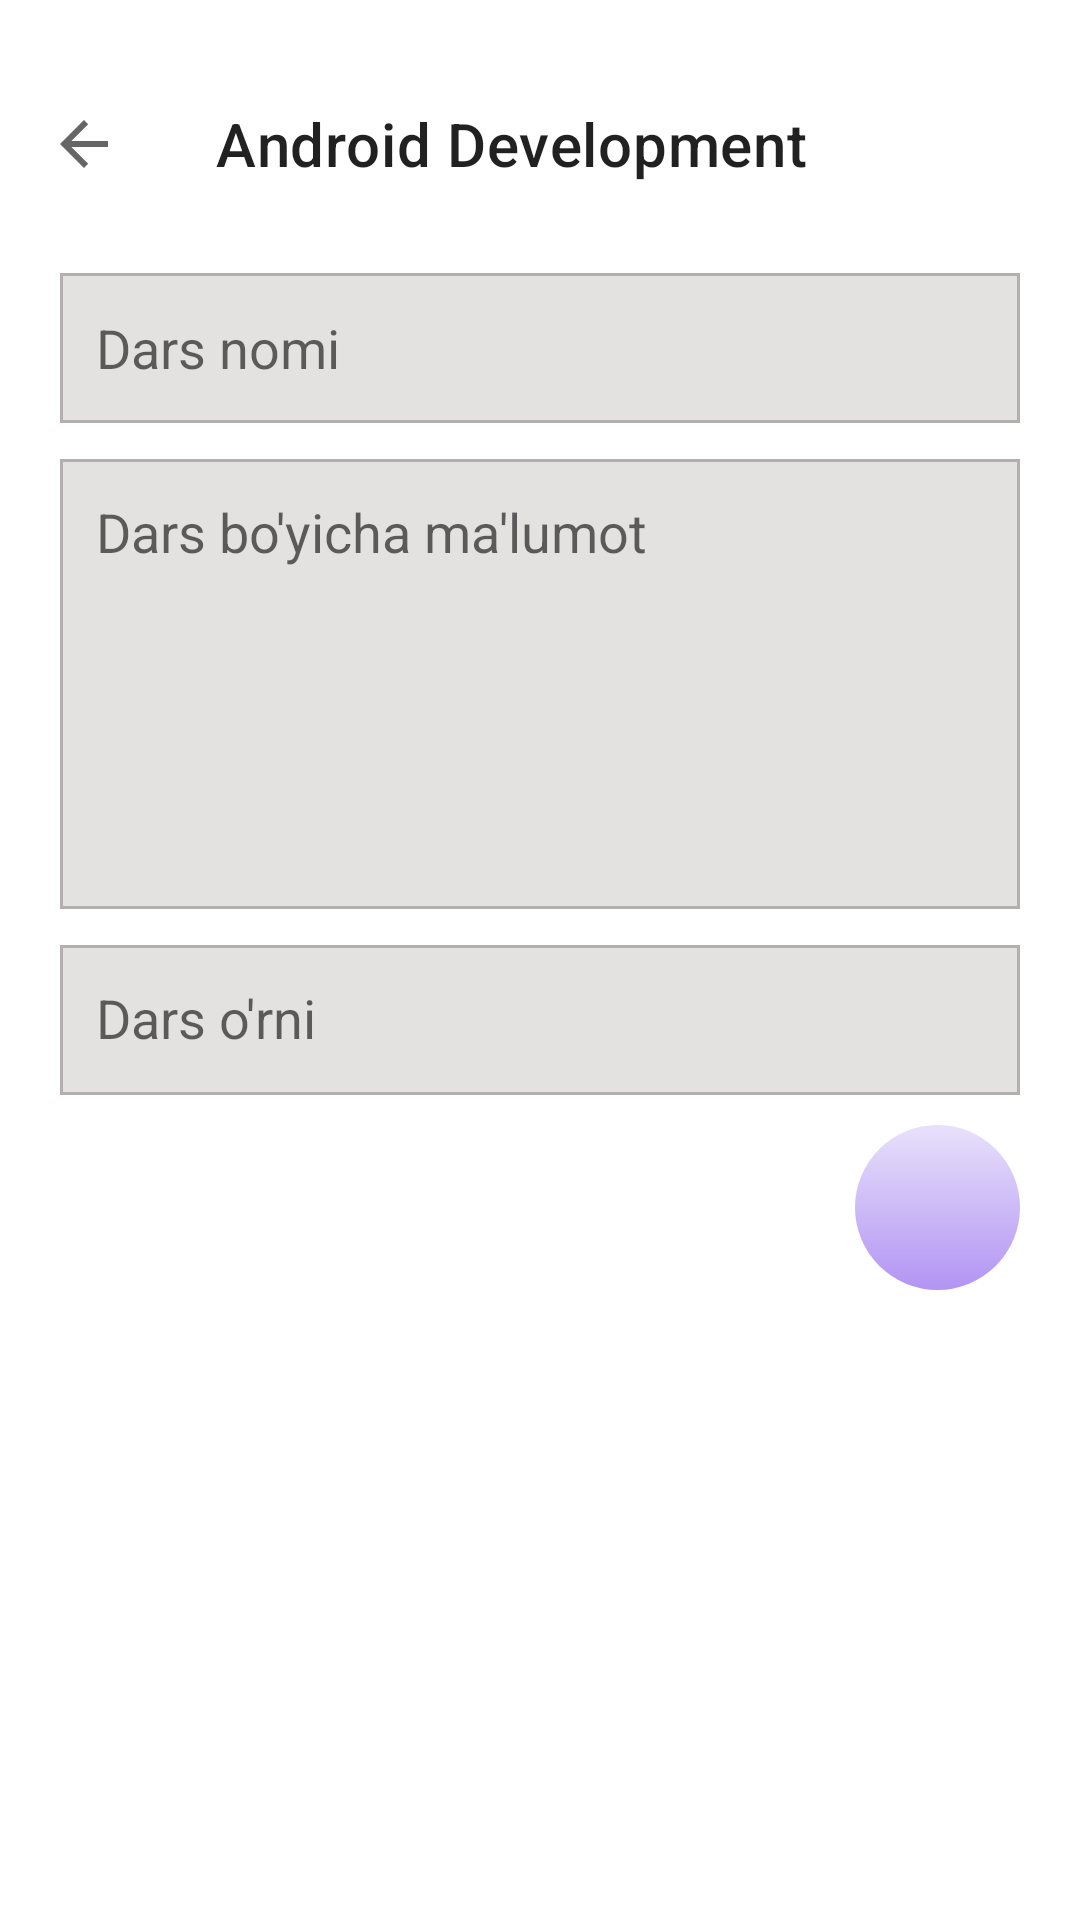

Reconstruct the res/layout file that produces this screen, plus the resources it refers to.
<!-- AndroidManifest.xml: application theme Theme.PDPOnlineRxKotlin -->
<!-- res/layout/fragment_add_lesson.xml -->
<?xml version="1.0" encoding="utf-8"?>
<androidx.constraintlayout.widget.ConstraintLayout xmlns:android="http://schemas.android.com/apk/res/android"
    xmlns:app="http://schemas.android.com/apk/res-auto"
    android:layout_width="match_parent"
    android:layout_height="match_parent">

    <com.google.android.material.appbar.AppBarLayout
        android:id="@+id/edit_appbarLayout"
        android:layout_width="match_parent"
        android:layout_height="wrap_content"
        android:backgroundTint="@color/white"
        android:paddingTop="20dp"
        app:layout_constraintLeft_toLeftOf="parent"
        app:layout_constraintRight_toRightOf="parent"
        app:layout_constraintTop_toTopOf="parent">

        <androidx.appcompat.widget.Toolbar
            android:id="@+id/edit_toolbar"
            android:layout_width="match_parent"
            android:layout_height="wrap_content"
            app:navigationIcon="?attr/homeAsUpIndicator"
            app:title="Android Development" />
    </com.google.android.material.appbar.AppBarLayout>

    <EditText
        android:id="@+id/edit_lesson_name_et"
        android:layout_width="match_parent"
        android:layout_height="50dp"
        android:layout_marginLeft="20dp"
        android:layout_marginTop="15dp"
        android:layout_marginRight="20dp"
        android:layout_marginBottom="8dp"
        android:background="@drawable/edittext_bg"
        android:hint="Dars nomi"
        android:padding="12dp"
        app:layout_constraintTop_toBottomOf="@id/edit_appbarLayout" />

    <EditText
        android:id="@+id/edit_lesson_info_et"
        android:layout_width="match_parent"
        android:layout_height="150dp"
        android:layout_marginStart="20dp"
        android:layout_marginTop="12dp"
        android:layout_marginEnd="20dp"
        android:layout_marginBottom="8dp"
        android:background="@drawable/edittext_bg"
        android:gravity="top"
        android:hint="Dars bo'yicha ma'lumot"
        android:padding="12dp"
        app:layout_constraintTop_toBottomOf="@id/edit_lesson_name_et" />

    <EditText
        android:id="@+id/edit_lesson_location_et"
        android:layout_width="match_parent"
        android:layout_height="50dp"
        android:layout_marginStart="20dp"
        android:layout_marginTop="12dp"
        android:layout_marginEnd="20dp"
        android:layout_marginBottom="8dp"
        android:background="@drawable/edittext_bg"
        android:gravity="top"
        android:hint="Dars o'rni"
        android:inputType="number"
        android:padding="12dp"
        app:layout_constraintTop_toBottomOf="@id/edit_lesson_info_et" />

    <ImageView
        android:id="@+id/edit_add_lessone_btn"
        android:layout_width="wrap_content"
        android:layout_height="wrap_content"
        android:layout_marginTop="10dp"
        android:layout_marginEnd="20dp"
        android:background="@drawable/settings_back"
        android:padding="15dp"
        android:src="@drawable/ic_checked"
        app:layout_constraintRight_toRightOf="parent"
        app:layout_constraintTop_toBottomOf="@id/edit_lesson_location_et" />

</androidx.constraintlayout.widget.ConstraintLayout>
<!-- resources referenced by this layout -->
<resources>
  <!-- drawable edittext_bg (drawable) -->
  <?xml version="1.0" encoding="utf-8"?>
  <shape xmlns:android="http://schemas.android.com/apk/res/android">
      <solid android:color="#E4E1E1" />
      <stroke
          android:color="#B4AEAE"
          android:width="1dp" />
  </shape>
  <!-- drawable settings_back (drawable) -->
  <?xml version="1.0" encoding="utf-8"?>
  <shape android:shape="oval" xmlns:android="http://schemas.android.com/apk/res/android">
      <size
          android:width="55dp"
          android:height="55dp" />
      <gradient
          android:startColor="#E8E1FB"
          android:endColor="#B294F3"
          android:angle="-135" />
  </shape>
  <style name="Theme.PDPOnlineRxKotlin" parent="Theme.MaterialComponents.DayNight.NoActionBar">
          
          <item name="colorPrimary">@color/purple_500</item>
          <item name="colorPrimaryVariant">@color/purple_700</item>
          <item name="colorOnPrimary">@color/white</item>
          
          <item name="colorSecondary">@color/teal_200</item>
          <item name="colorSecondaryVariant">@color/teal_700</item>
          <item name="colorOnSecondary">@color/black</item>
          
          <item name="android:statusBarColor" tools:targetApi="l">?attr/colorPrimaryVariant</item>
          
          <item name="android:windowLightStatusBar" tools:targetApi="m">true</item>
      </style>
  <!-- not gathered from this repository: default colours our renderer supplied (Android Studio template values) -->
  <color name="purple_500">#FF6200EE</color>
  <color name="purple_700">#FF3700B3</color>
  <color name="teal_200">#FF03DAC5</color>
  <color name="teal_700">#FF018786</color>
  <color name="black">#FF000000</color>
  <color name="white">#FFFFFFFF</color>
</resources>
